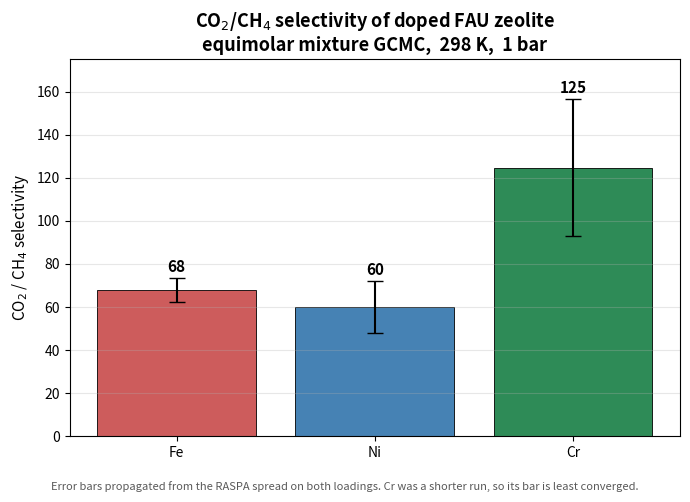

This figure's Python source:
import matplotlib
matplotlib.use("Agg")
import matplotlib.pyplot as plt
import numpy as np

# CO2 and CH4 loadings (mol/kg) with RASPA statistical spread; equimolar 50/50 GCMC, 298 K, 1 bar
data = {
    "Fe": ((4.2396, 0.1345), (0.0626, 0.0047)),
    "Ni": ((4.2676, 0.1310), (0.0713, 0.0142)),
    "Cr": ((5.3452, 0.1277), (0.0429, 0.0109)),
}
labels = ["Fe", "Ni", "Cr"]
colors = {"Fe": "indianred", "Ni": "steelblue", "Cr": "seagreen"}
sel, err = [], []
for m in labels:
    (c, dc), (h, dh) = data[m]
    s = c / h
    sel.append(s); err.append(s * np.sqrt((dc/c)**2 + (dh/h)**2))

fig, ax = plt.subplots(figsize=(7, 5))
bars = ax.bar(labels, sel, yerr=err, capsize=6, color=[colors[m] for m in labels], edgecolor="k", linewidth=0.6)
ax.set_ylabel("CO$_2$ / CH$_4$ selectivity", fontsize=11)
ax.set_title("CO$_2$/CH$_4$ selectivity of doped FAU zeolite\nequimolar mixture GCMC,  298 K,  1 bar", fontsize=13, weight="bold")
for b, v, e in zip(bars, sel, err):
    ax.text(b.get_x() + b.get_width()/2, v + e + 3, "%.0f" % v, ha="center", fontsize=11, weight="bold")
ax.set_ylim(0, 175)
ax.grid(axis="y", alpha=0.3)
fig.text(0.5, 0.01, "Error bars propagated from the RASPA spread on both loadings. Cr was a shorter run, so its bar is least converged.",
         ha="center", fontsize=8, color="0.35")
fig.tight_layout(rect=[0, 0.04, 1, 1])
fig.savefig("selectivity_comparison.png", dpi=150)
print("wrote selectivity_comparison.png")
